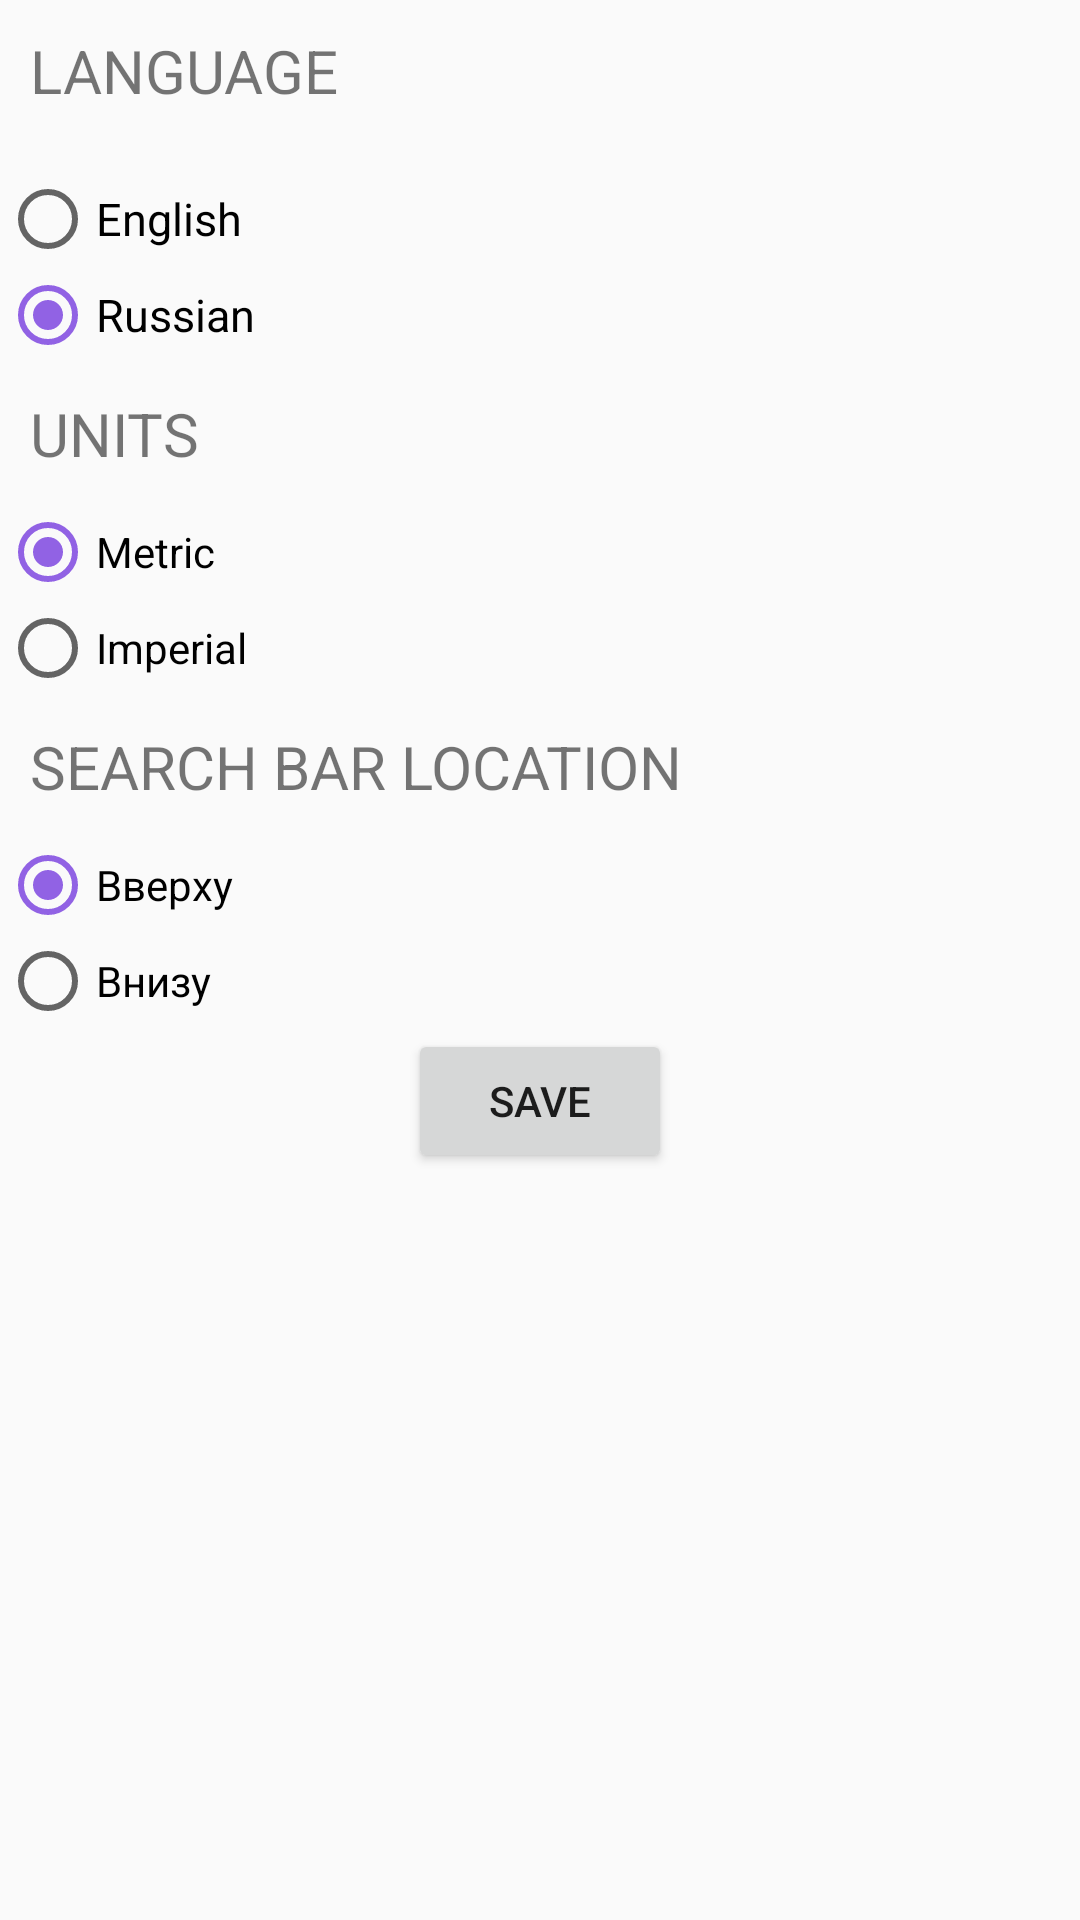

Here is an Android app screen rendered from its layout file. Give the layout XML and the strings, colors and styles it references.
<!-- AndroidManifest.xml: activity theme SettingTheme -->
<!-- res/layout/activity_settings.xml -->
<?xml version="1.0" encoding="utf-8"?>
<LinearLayout xmlns:android="http://schemas.android.com/apk/res/android"
    xmlns:tools="http://schemas.android.com/tools"
    android:layout_width="match_parent"
    android:layout_height="match_parent"
    android:orientation="vertical"
    tools:context=".SettingsActivity">

    <TextView
        android:layout_width="match_parent"
        android:layout_height="wrap_content"
        android:layout_margin="10dp"
        android:text="@string/language"
        android:textAllCaps="true"
        android:textSize="20sp" />

    <RadioGroup
        android:layout_marginTop="10dp"
        android:layout_width="match_parent"
        android:layout_height="wrap_content">

        <RadioButton
            android:id="@+id/english"
            android:layout_width="wrap_content"
            android:layout_height="wrap_content"
            android:layout_weight="1"
            android:textSize="15sp"
            android:text="@string/language_eng" />

        <RadioButton
            android:id="@+id/russian"
            android:layout_width="wrap_content"
            android:layout_height="wrap_content"
            android:layout_weight="1"
            android:textSize="15sp"
            android:checked="true"
            android:text="@string/language_rus" />
    </RadioGroup>

    <TextView
        android:id="@+id/textView2"
        android:layout_width="match_parent"
        android:layout_height="wrap_content"
        android:text="@string/units"
        android:layout_margin="10dp"
        android:textAllCaps="true"
        android:textSize="20sp"/>

    <RadioGroup
        android:layout_width="match_parent"
        android:layout_height="wrap_content" >

        <RadioButton
            android:id="@+id/metric"
            android:layout_width="wrap_content"
            android:layout_height="wrap_content"
            android:layout_weight="1"
            android:checked="true"
            android:text="@string/metric" />

        <RadioButton
            android:id="@+id/imperial"
            android:layout_width="wrap_content"
            android:layout_height="wrap_content"
            android:layout_weight="1"
            android:text="@string/imperial" />
    </RadioGroup>

    <TextView
        android:id="@+id/toolbarSets"
        android:layout_width="match_parent"
        android:layout_height="wrap_content"
        android:text="@string/toolbarPlace"
        android:layout_margin="10dp"
        android:textAllCaps="true"
        android:textSize="20sp"/>

    <RadioGroup
        android:layout_width="match_parent"
        android:layout_height="wrap_content" >

        <RadioButton
            android:id="@+id/toolbarSetUp"
            android:layout_width="wrap_content"
            android:layout_height="wrap_content"
            android:layout_weight="1"
            android:checked="true"
            android:text="Вверху" />

        <RadioButton
            android:id="@+id/toolbarSetDown"
            android:layout_width="wrap_content"
            android:layout_height="wrap_content"
            android:layout_weight="1"
            android:text="Внизу" />
    </RadioGroup>

    <Button
        android:id="@+id/saveBtn"
        android:layout_width="wrap_content"
        android:layout_height="wrap_content"
        android:layout_gravity="center"
        android:text="@string/saveBtn" />

</LinearLayout>
<!-- resources referenced by this layout -->
<resources>
  <string name="imperial">Imperial</string>
  <string name="language">Language</string>
  <string name="language_eng">English</string>
  <string name="language_rus">Russian</string>
  <string name="metric">Metric</string>
  <string name="saveBtn">Save</string>
  <string name="toolbarPlace">Search bar location</string>
  <string name="units">Units</string>
  <style name="SettingTheme" parent="Theme.AppCompat.Light.NoActionBar">
          <item name="colorPrimary">@color/colorPrimarySettings</item>
          <item name="colorPrimaryDark">@color/colorPrimaryDarkSettings</item>
          <item name="colorAccent">@color/colorAccentSettings</item>
      </style>
  <color name="colorPrimarySettings">#5e35b1</color>
  <color name="colorPrimaryDarkSettings">#280680</color>
  <color name="colorAccentSettings">#9162e4</color>
</resources>
